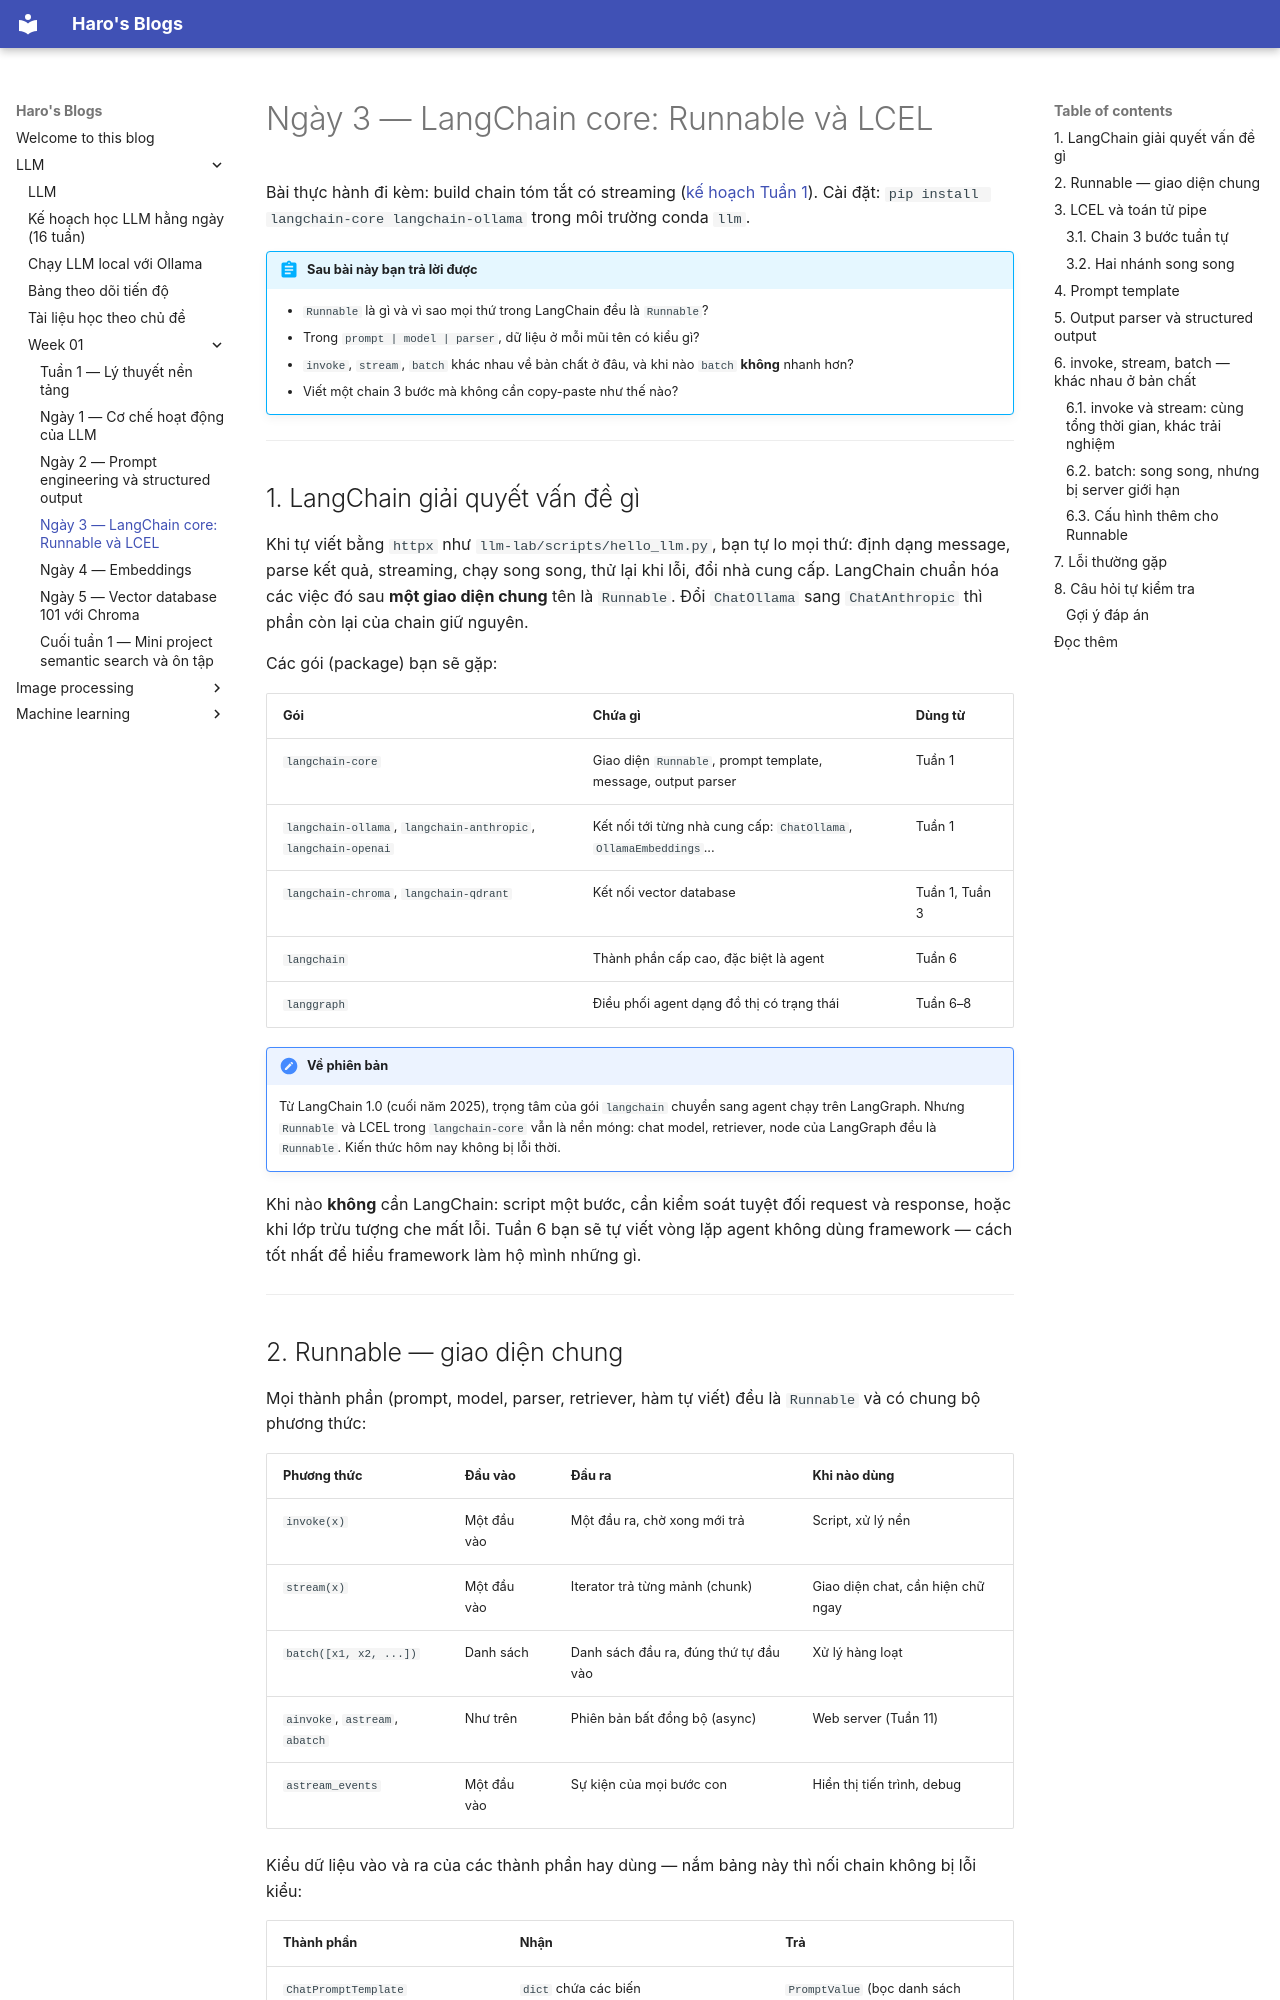

repository: duchao11280/ai-collection · page: LLM/week_01/day_3_langchain_core.html · generator: mkdocs

# Ngày 3 — LangChain core: Runnable và LCEL

Bài thực hành đi kèm: build chain tóm tắt có streaming ([kế hoạch Tuần 1](../learning_plan.md)).
Cài đặt: `pip install langchain-core langchain-ollama` trong môi trường conda `llm`.

!!! abstract "Sau bài này bạn trả lời được"
    - `Runnable` là gì và vì sao mọi thứ trong LangChain đều là `Runnable`?
    - Trong `prompt | model | parser`, dữ liệu ở mỗi mũi tên có kiểu gì?
    - `invoke`, `stream`, `batch` khác nhau về bản chất ở đâu, và khi nào `batch` **không** nhanh hơn?
    - Viết một chain 3 bước mà không cần copy-paste như thế nào?

---

## 1. LangChain giải quyết vấn đề gì

Khi tự viết bằng `httpx` như `llm-lab/scripts/hello_llm.py`, bạn tự lo mọi thứ: định dạng message, parse kết quả, streaming, chạy song song, thử lại khi lỗi, đổi nhà cung cấp. LangChain chuẩn hóa các việc đó sau **một giao diện chung** tên là `Runnable`. Đổi `ChatOllama` sang `ChatAnthropic` thì phần còn lại của chain giữ nguyên.

Các gói (package) bạn sẽ gặp:

| Gói | Chứa gì | Dùng từ |
|---|---|---|
| `langchain-core` | Giao diện `Runnable`, prompt template, message, output parser | Tuần 1 |
| `langchain-ollama`, `langchain-anthropic`, `langchain-openai` | Kết nối tới từng nhà cung cấp: `ChatOllama`, `OllamaEmbeddings`... | Tuần 1 |
| `langchain-chroma`, `langchain-qdrant` | Kết nối vector database | Tuần 1, Tuần 3 |
| `langchain` | Thành phần cấp cao, đặc biệt là agent | Tuần 6 |
| `langgraph` | Điều phối agent dạng đồ thị có trạng thái | Tuần 6–8 |

!!! note "Về phiên bản"
    Từ LangChain 1.0 (cuối năm 2025), trọng tâm của gói `langchain` chuyển sang agent chạy trên LangGraph. Nhưng `Runnable` và LCEL trong `langchain-core` vẫn là nền móng: chat model, retriever, node của LangGraph đều là `Runnable`. Kiến thức hôm nay không bị lỗi thời.

Khi nào **không** cần LangChain: script một bước, cần kiểm soát tuyệt đối request và response, hoặc khi lớp trừu tượng che mất lỗi. Tuần 6 bạn sẽ tự viết vòng lặp agent không dùng framework — cách tốt nhất để hiểu framework làm hộ mình những gì.

---
